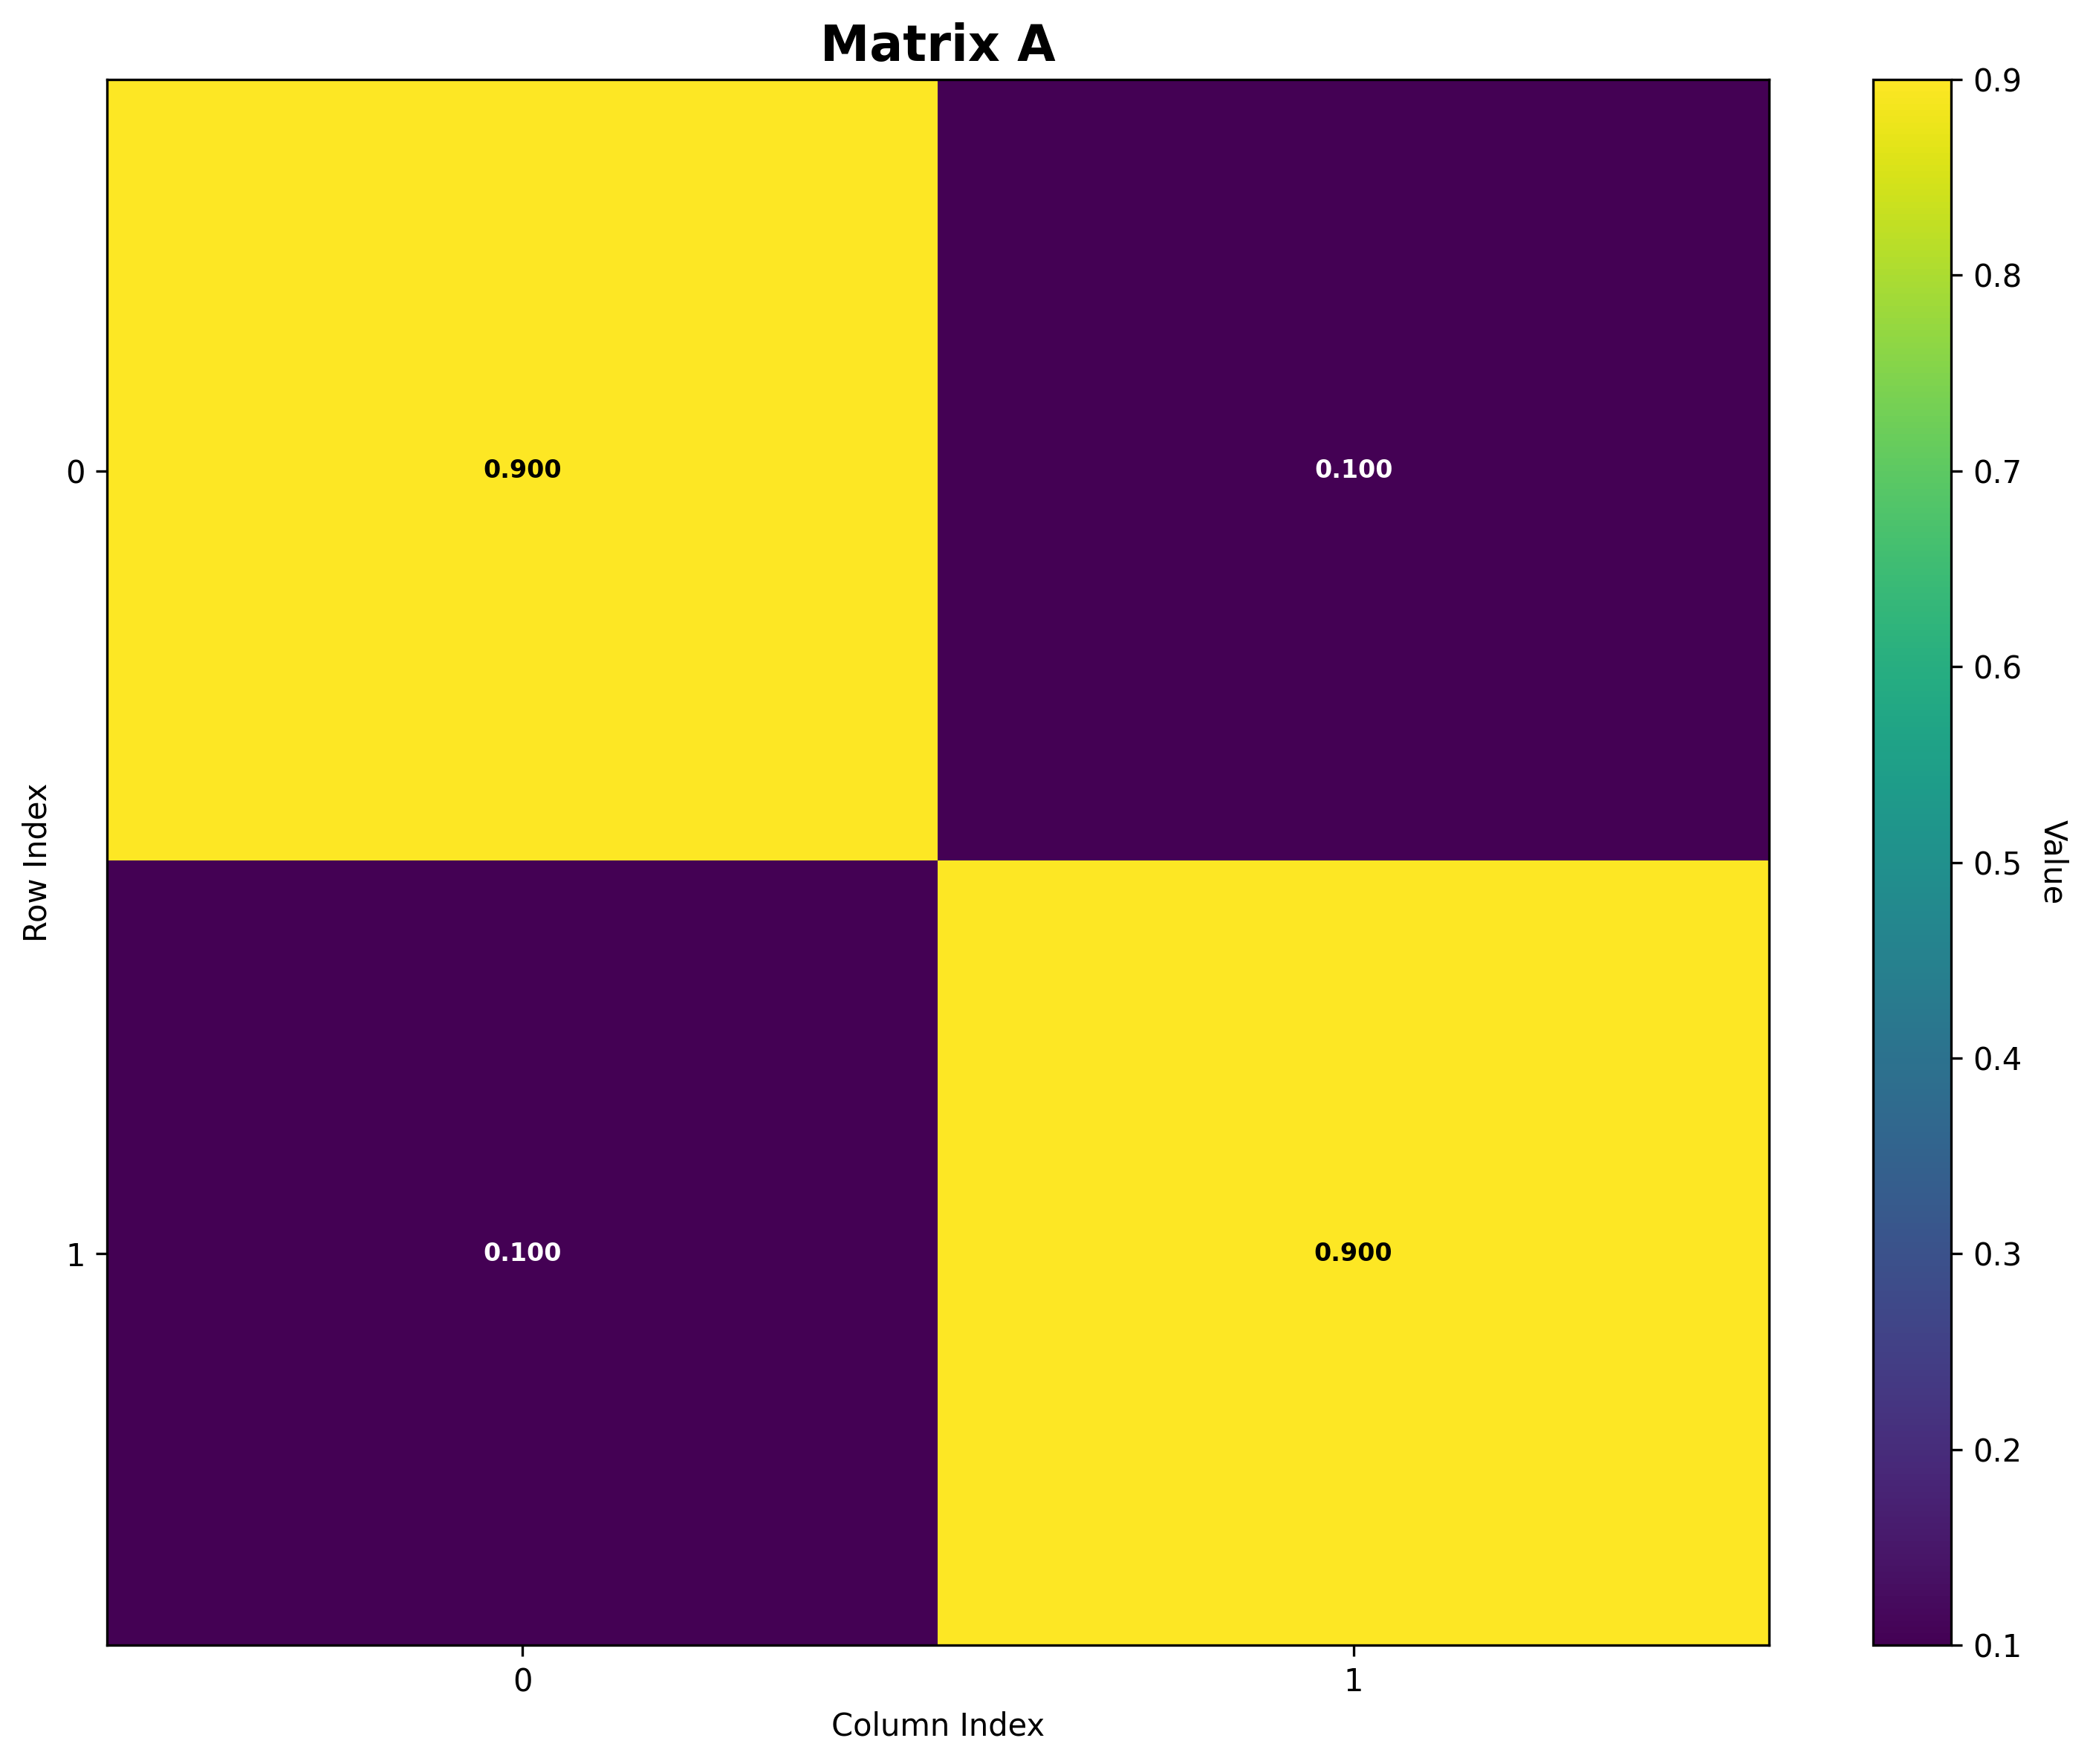

Values plotted in this chart, from the file beside it:
Matrix: A
Shape: (2, 2)
Data type: float64
Col 0, Col 1
Row 0, 0.9, 0.1
Row 1, 0.1, 0.9
